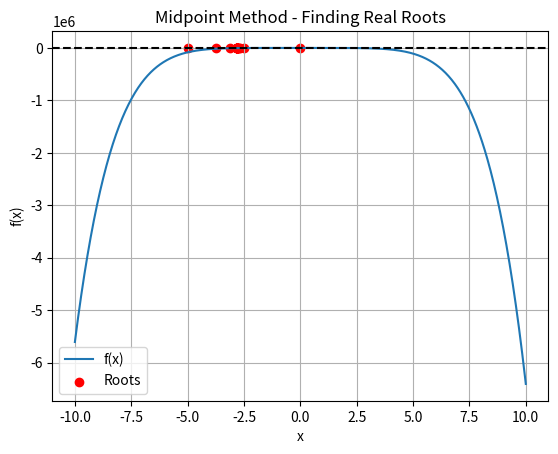

Reproduce this figure in Python.
import numpy as np

#
# def f(x):
#     return 3000 - 100 * x ** 2 - 4 * x ** 5 - 6 * x ** 6
#
#
# def quadratic_approximation(f, x, h):
#     # Вычисление значений функции в точках x, x+h и x-h
#     fx = f(x)
#     fxh = f(x + h)
#     fx_minus_h = f(x - h)
#
#     # Вычисление производной функции в точке x
#     dfx = (fxh - fx_minus_h) / (2 * h)
#
#     # Вычисление квадратичной аппроксимации функции в точке x
#     a = (fx_minus_h + fxh - 2 * fx) / (h ** 2)
#     b = dfx - 2 * a * x
#     c = fx - a * x ** 2 - b * x
#
#     # Вычисление корней квадратичной аппроксимации
#     D = b ** 2 - 4 * a * c
#     if D >= 0:
#         x1 = (-b + np.sqrt(D)) / (2 * a)
#         x2 = (-b - np.sqrt(D)) / (2 * a)
#         return x1, x2
#     else:
#         return None
#
#
# # Задание начальных значений для метода
# x0 = -1.0
# h = 0.01
# tolerance = 1e-6
#
# # Применение метода квадратичной аппроксимации
# while abs(f(x0)) > tolerance:
#     approx = quadratic_approximation(f, x0, h)
#     if approx is None:
#         break
#     x1, x2 = approx
#     if abs(f(x1)) < abs(f(x2)):
#         x0 = x1
#     else:
#         x0 = x2
#
# # Вывод результата
# if abs(f(x0)) < tolerance:
#     print(f"Найденный корень: {x0}")
# else:
#     print("Не удалось найти корень")
# def f(x):
#     return 3000 - 100*x**2 - 4*x**5 - 6*x**6
#
# def bisection_method(a, b, tol):
#     roots = []
#     while abs(b - a) > tol:
#         c = (a + b) / 2
#         if f(a) * f(c) < 0:
#             b = c
#         else:
#             a = c
#         roots.append(c)
#     return roots
#
# a = -10
# b = 10
# tol = 0.0001
# roots = bisection_method(a, b, tol)
#
# # print("Корни уравнения f = 3000 - 100*x**2 - 4*x**5 - 6*x**6 = 0:")
# # for root in roots:
# #     print(root)
#
# print(3000 - 100*2.59916776468497**2 - 4*2.59916776468497**5 - 6*2.59916776468497**6)

# def f(x):
#     return 3000 - 100*x**2 - 4*x**5 - 6*x**6
#
# def df(x):
#     return -200*x - 20*x**4 - 36*x**5
#
# def quadratic_approximation_method(x0, tol, max_iter):
#     x = x0
#     iterations = 0
#     while abs(f(x)) > tol and iterations < max_iter:
#         x_new = x - f(x) / df(x)
#         if abs(x_new - x) < tol:
#             break
#         x = x_new
#         iterations += 1
#     return x
#
# initial_guesses = np.linspace(-10, 10, 100)
# tolerance = 1e-6
# max_iterations = 100
#
# roots = []
# for guess in initial_guesses:
#     root = quadratic_approximation_method(guess, tolerance, max_iterations)
#     roots.append(root)
#
# roots = np.unique(roots)
# print("Вещественные корни уравнения f(x) = 3000 - 100*x**2 - 4*x**5 - 6*x**6:")
# for root in roots:
#     print(root)
###########################################
#Второе заданеие
# import numpy as np
# import matplotlib.pyplot as plt
#
# def f(x):
#     return 3000 - 100*x**2 - 4*x**5 - 6*x**6
#
# def quadratic_approximation_method(x0, tol, max_iter):
#     x = x0
#     roots = []
#     approximations = []
#     for i in range(max_iter):
#         fx = f(x)
#         if abs(fx) < tol:
#             roots.append(x)
#         fpx = (f(x + tol) - f(x - tol)) / (2 * tol)
#         x_new = x - fx / fpx
#         approximations.append(x_new)
#         if abs(x_new - x) < tol:
#             return roots, approximations
#         x = x_new
#     return roots, approximations
#
# # Начальное приближение и параметры метода
# #Второе приближение
# x0 = -10.0
# x01 = -10.0
# tol = 1e-6
# max_iter = 100
#
# # Применение метода квадратичной аппроксимации
# roots, approximations = quadratic_approximation_method(x0, tol, max_iter)
#
# # Вывод найденных корней
# if len(roots) > 0:
#     print("Найденные вещественные корни:")
#     for root in roots:
#         print(root)
# else:
#     print("Корни не найдены")
#
# # Построение графика процесса поиска решения
# x_values = np.linspace(-10, 10, 100)
# y_values = f(x_values)
# approximation_values = [f(x) for x in approximations]
#
# plt.figure(figsize=(8, 6))
# plt.plot(x_values, y_values, label="f(x)")
# plt.plot(approximations, approximation_values, 'ro-', label="Аппроксимации")
# plt.xlabel("x")
# plt.ylabel("f(x)")
# plt.title("График процесса поиска решения")
# plt.legend()
# plt.grid(True)
# plt.show()
###########################################
#Третье заданеие
# import numpy as np
# import matplotlib.pyplot as plt
#
# def f(x):
#     return 3000 - 100*x**2 - 4*x**5 - 6*x**6
#
# def df(x):
#     return -200*x - 20*x**4 - 36*x**5
#
# def midpoint_method(f, df, x0, tol, max_iter):
#     x = x0
#     approximations = [x]
#     for i in range(max_iter):
#         fx = f(x)
#         dfx = df(x)
#         x_new = x - fx / dfx
#         approximations.append(x_new)
#         if abs(x_new - x) < tol:
#             return x_new, approximations
#         x = x_new
#     return None, approximations
#
# # Начальное приближение и параметры метода
# x0 = 10.0
# # x0 = 10.0
# tol = 1e-6
# max_iter = 100
#
# # Применение метода средней точки
# root, approximations = midpoint_method(f, df, x0, tol, max_iter)
#
# # Вывод найденного корня
# if root is not None:
#     print("Найденный вещественный корень:", root)
# else:
#     print("Корень не найден")
#
# # Построение графика процесса решения
# x_values = np.linspace(-10, 10, 100)
# y_values = f(x_values)
# approximation_values = [f(x) for x in approximations]
#
# plt.figure(figsize=(8, 6))
# plt.plot(x_values, y_values, label="f(x)")
# plt.plot(approximations, approximation_values, 'ro-', label="Аппроксимации")
# plt.xlabel("x")
# plt.ylabel("f(x)")
# plt.title("График процесса решения")
# plt.legend()
# plt.grid(True)
# plt.show()

import numpy as np
import matplotlib.pyplot as plt

def f(x):
    return 3000 - 100 * x**2 - 4 * x**5 - 6 * x**6

def f_derivative(x):
    return -200 * x - 20 * x**4 - 36 * x**5

def midpoint_method(a, b, epsilon):
    midpoints = []
    while abs(b - a) > epsilon:
        c = (a + b) / 2
        midpoints.append(c)
        if f(c) * f(a) < 0:
            b = c
        else:
            a = c
    return midpoints

a = -10
b = 10
epsilon = 1e-6

midpoints = midpoint_method(a, b, epsilon)

if midpoints is not None:
    print("Найденный вещественный корень:", midpoints)
else:
    print("Корень не найден")

x = np.linspace(a, b, 1000)
y = f(x)
plt.plot(x, y, label='f(x)')
plt.axhline(y=0, color='black', linestyle='--')
plt.scatter(midpoints, [0] * len(midpoints), color='red', label='Roots')
plt.xlabel('x')
plt.ylabel('f(x)')
plt.legend()
plt.title('Midpoint Method - Finding Real Roots')
plt.grid(True)
plt.show()